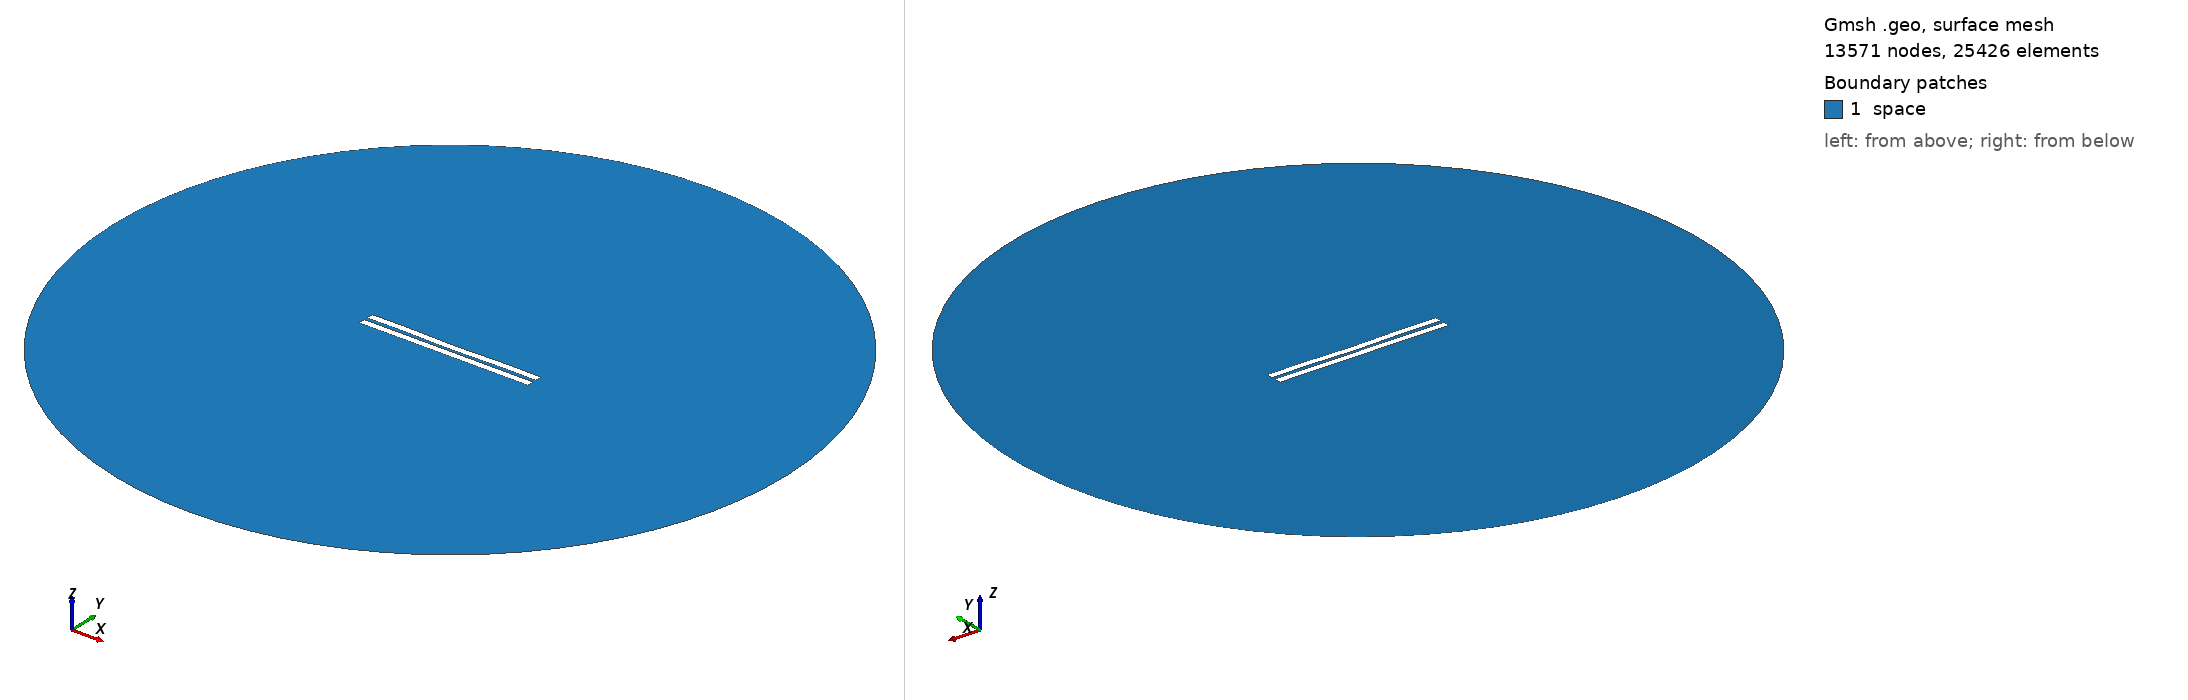

Gmsh geometry script, surface-meshed: 13571 nodes, 25426 surface elements. Boundary patches (legend numbers): 1 space. Left view from above one corner, right view from below the opposite corner. Legend entries are the model's physical surfaces. The drawing asked Gmsh for element sizes between 1% and 20% of the model's largest extent; the script's own settings can give other sizes.

=== 2015.geo (drawn) ===
//---------------------------------------
// Geometry kernel
//---------------------------------------

SetFactory("OpenCASCADE");



//---------------------------------------
// Parameters of the geometry
//---------------------------------------

// Overetch of the upper plate
overetch = 0.0;

// Distance between the plates
distance = 2.25;

// Discretization over the x axis (for the deformation)
nx = 50; 

// Length of the plate
L = 100 - overetch; 

// Number of modes
n = 4; 

// 1st mode coefficient
coeff(1) = -0.075;
beta(1) = 0.596864 * 3.1415926535 / L;

// 2nd mode coefficient
coeff(2) = -0.15;
beta(2) = 1.49418 * 3.1415926535 / L;

// 3rd mode coefficient
coeff(3) = 0.0;
beta(3) = 2.50025 * 3.1415926535 / L;

// 4th mode coefficient
coeff(4) = 0.15;
beta(4) = 3.49999 * 3.1415926535 / L;



//---------------------------------------
// Upper plate (deformed rectangle)
//---------------------------------------

// Coordiantes of the upper plate
xmin = -50;
xmax = 50 - overetch;

// Height of the upper plate
yheight = 4 - 2 * overetch;

// Indexes of the points
UpperID[] = {};
LowerID[] = {};
LeftID[] = {};
RightID[] = {};

// Point index
p = 1;

// Horizontal edges
For i In {1:nx}
    x = xmin + (i-1)*(xmax - xmin)/(nx-1);

    y_bottom = distance / 2 + overetch;
    For j In {1:n}
        C = (Cosh(beta(j)*L) + Cos(beta(j)*L)) / (Sinh(beta(j)*L) + Sin(beta(j)*L));
        y_bottom  = y_bottom + coeff(j) * (Cosh(beta(j)*(x+50)) - Cos(beta(j)*(x+50)) - C * (Sinh(beta(j)*(x+50)) - Sin(beta(j)*(x+50))));
    EndFor

    y_top = y_bottom + yheight;

    Point(p) = {x, y_top, 0, 1.0};
    UpperID[i] = p;
    p = p + 1;

    Point(p) = {x, y_bottom, 0, 1.0};
    LowerID[i] = p;
    p = p + 1;
EndFor

// Create point lists
UpperPts[] = {}; LowerPts[] = {};
For i In {1:nx}
  UpperPts[] += {UpperID[i]};
  LowerPts[] += {LowerID[i]};
EndFor

// Build splines
Spline(1) = {UpperPts[]};
Spline(2) = {LowerPts[]};
Line(3) = {LowerPts[nx-1], UpperPts[nx-1]};
Line(4) = {LowerPts[0], UpperPts[0]};

// Build the plane surface
Curve Loop(1) = {2, 3, -1, -4};
Plane Surface(1) = {1};



//---------------------------------------
// Lower plate (rectangle)
//---------------------------------------

// Vertices
Point(1001) = {-50, -1, 0, 1.0};
Point(1002) = { 50, -1, 0, 1.0};
Point(1003) = { 50,  -5, 0, 1.0};
Point(1004) = {-50,  -5, 0, 1.0};

// Edges
Line(5) = {1001, 1002};
Line(6) = {1002, 1003};
Line(7) = {1003, 1004};
Line(8) = {1004, 1001};

// Plane surface
Line Loop(2) = {5, 6, 7, 8};
Plane Surface(2) = {2}; 



//---------------------------------------
// Outer (fictious) boundary
//---------------------------------------

// Points
Point(1005) = {0, 0, 0};       // Center
Point(1006) = {200, 0, 0};     // Start point
Point(1007) = {0, 200, 0};     // 90 degrees
Point(1008) = {-200, 0, 0};    // 180 degrees
Point(1009) = {0, -200, 0};    // 270 degrees

// Circle arcs (each needs start, center, end)
Circle(9) = {1006, 1005, 1007};
Circle(10) = {1007, 1005, 1008};
Circle(11) = {1008, 1005, 1009};
Circle(12) = {1009, 1005, 1006};

// Plane surface for the entire domain
Curve Loop(3) = {9, 10, 11, 12};
Surface(3) = {3};

// Subtract the plates from the whole domain to obtain the actual domain where we want to solve the equations
BooleanDifference{ Surface{3}; Delete; }{ Surface{1}; Surface{2}; Delete; }




//---------------------------------------
// Transfinite Lines/Curves
//---------------------------------------

// Set the number of points on the boundaries
r = 7;

// Plates
Transfinite Curve {1, 2} = 50*r Using Progression 1;
Transfinite Curve {3, 4} = 2*r Using Progression 1;
Transfinite Line {5, 7} = 50*r Using Progression 1;
Transfinite Line {6, 8} = 2*r Using Progression 1;

// Outer boundary
Transfinite Line {9, 10, 11, 12} = 20 Using Progression 1;



//---------------------------------------
// Physical groups
//---------------------------------------                

// Physical curves (boundaries)
Physical Line("force_segment", 10) = {2};
Physical Line("upper_plate", 11) = {1, 3, 4};
Physical Line("lower_plate", 12) = {5, 6, 7, 8};
Physical Line("boundary", 20) = {9, 10, 11, 12};

// Physical Surfaces
Physical Surface("space", 30) = {3};



//---------------------------------------
// 6. Generate the Mesh
//---------------------------------------

// 2D mesh generation
Mesh 2;
